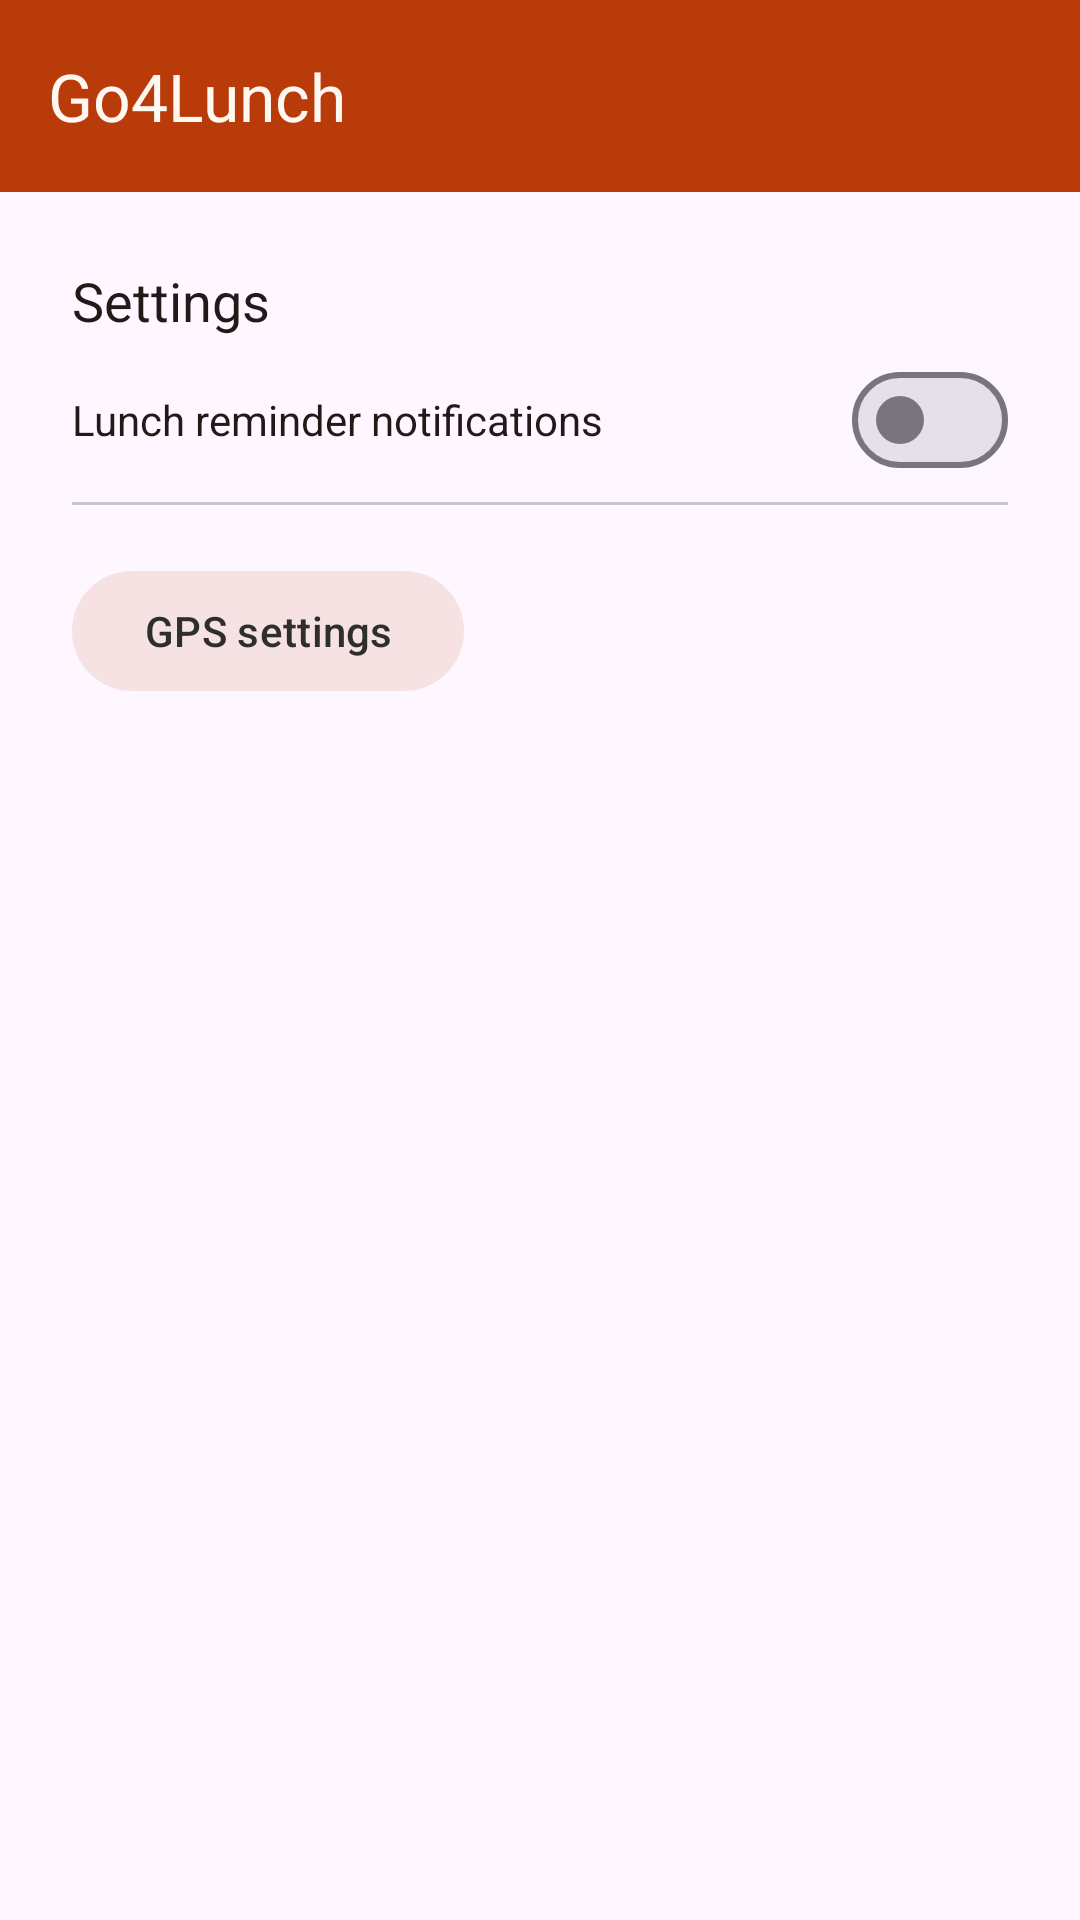

The Android layout XML behind this screen, and the referenced resources:
<!-- AndroidManifest.xml: application theme Theme.Go4Lunch -->
<!-- res/layout/settings_activity.xml -->
<?xml version="1.0" encoding="utf-8"?>
<androidx.constraintlayout.widget.ConstraintLayout xmlns:android="http://schemas.android.com/apk/res/android"
    xmlns:app="http://schemas.android.com/apk/res-auto"
    xmlns:tools="http://schemas.android.com/tools"
    android:layout_width="match_parent"
    android:layout_height="match_parent"
    tools:context=".ui.main.settings.SettingsActivity">

    <com.google.android.material.appbar.AppBarLayout
        android:id="@+id/settings_toolbar_layout"
        android:layout_width="match_parent"
        android:layout_height="wrap_content"
        app:layout_constraintEnd_toEndOf="parent"
        app:layout_constraintStart_toStartOf="parent"
        app:layout_constraintTop_toTopOf="parent">

        <com.google.android.material.appbar.MaterialToolbar
            android:id="@+id/settings_toolbar"
            style="@style/Theme.Go4Lunch.Toolbar"
            android:layout_width="match_parent"
            android:layout_height="?attr/actionBarSize"
            app:title="@string/app_name" />
    </com.google.android.material.appbar.AppBarLayout>

    <androidx.constraintlayout.widget.ConstraintLayout
        android:id="@+id/settings_fragment_container"
        android:layout_width="match_parent"
        android:layout_height="match_parent"
        android:layout_marginTop="?attr/actionBarSize"
        android:paddingStart="24dp"
        android:paddingTop="24dp"
        android:paddingEnd="24dp"
        app:layout_constraintBottom_toBottomOf="parent"
        app:layout_constraintEnd_toEndOf="parent"
        app:layout_constraintStart_toStartOf="parent"
        app:layout_constraintTop_toBottomOf="@id/settings_toolbar_layout">

        <TextView
            android:id="@+id/settings_title"
            android:layout_width="0dp"
            android:layout_height="wrap_content"
            android:text="@string/settings_activity_title"
            android:textColor="@color/licorice_gray"
            android:textSize="18sp"
            app:layout_constraintEnd_toEndOf="parent"
            app:layout_constraintStart_toStartOf="parent"
            app:layout_constraintTop_toTopOf="@id/settings_fragment_container" />

        <TextView
            android:id="@+id/settings_notification_title"
            android:layout_width="0dp"
            android:layout_height="wrap_content"
            android:layout_marginTop="18dp"
            android:drawablePadding="8dp"
            android:text="@string/lunch_reminder_notifications"
            app:drawableStartCompat="@drawable/outline_notifications_24"
            app:drawableTint="@color/pumpkin_orange"
            app:layout_constraintBottom_toTopOf="@id/divider"
            app:layout_constraintStart_toStartOf="@id/settings_title"
            app:layout_constraintTop_toBottomOf="@id/settings_title" />

        <com.google.android.material.materialswitch.MaterialSwitch
            android:id="@+id/settings_notification_switch"
            android:layout_width="0dp"
            android:layout_height="wrap_content"
            app:layout_constraintBottom_toBottomOf="@+id/settings_notification_title"
            app:layout_constraintEnd_toEndOf="parent"

            app:layout_constraintTop_toTopOf="@+id/settings_notification_title" />

        <com.google.android.material.divider.MaterialDivider
            android:id="@+id/divider"
            android:layout_width="match_parent"
            android:layout_height="wrap_content"
            android:layout_marginTop="18dp"
            android:layout_marginBottom="18dp"
            app:layout_constraintEnd_toEndOf="parent"
            app:layout_constraintStart_toStartOf="parent"
            app:layout_constraintTop_toBottomOf="@id/settings_notification_title" />

        <com.google.android.material.button.MaterialButton
            android:id="@+id/settings_gps_button"
            app:iconTint="@color/pumpkin_orange"
            android:layout_width="wrap_content"
            android:layout_height="wrap_content"
            android:layout_marginTop="18dp"
            android:backgroundTint="@color/pumpkin_orange_translucent"
            android:text="@string/settings_activity_gps_button"
            android:textColor="@color/darkest_gray"
            app:icon="@drawable/baseline_gps_fixed_24"
            app:layout_constraintStart_toStartOf="parent"
            app:layout_constraintTop_toBottomOf="@+id/divider" />
    </androidx.constraintlayout.widget.ConstraintLayout>
</androidx.constraintlayout.widget.ConstraintLayout>
<!-- resources referenced by this layout -->
<resources>
  <color name="darkest_gray">#2E2E2E</color>
  <color name="licorice_gray">#221A19</color>
  <color name="pumpkin_orange">#E8772E</color>
  <color name="pumpkin_orange_translucent">#1EDC9A81</color>
  <string name="app_name" translatable="false">Go4Lunch</string>
  <string name="lunch_reminder_notifications">Lunch reminder notifications</string>
  <string name="settings_activity_gps_button">GPS settings</string>
  <string name="settings_activity_title">Settings</string>
  <style name="Theme.Go4Lunch.Toolbar" parent="Widget.Material3.Toolbar">
          <item name="android:background">@color/crimson_rust</item>
          <item name="titleTextColor">@color/dirty_white</item>
          <item name="navigationIconTint">@color/white</item>
  
      </style>
  <style name="Theme.Go4Lunch" parent="Theme.Material3.Light.NoActionBar">
          
          <item name="colorPrimary">@color/crimson_rust</item>
          <item name="colorPrimaryVariant">@color/pumpkin_orange</item>
          <item name="colorOnPrimary">@color/white</item>
          
          <item name="colorSecondary">@color/teal_200</item>
          <item name="colorSecondaryVariant">@color/teal_700</item>
          <item name="colorOnSecondary">@color/black</item>
          
          <item name="android:statusBarColor">?attr/colorPrimaryVariant</item>
          
          <item name="android:textColor">@color/licorice_gray</item>
          <item name="drawerArrowStyle">@style/Theme.Go4Lunch.DrawerArrowStyle</item>
  
      </style>
  <color name="crimson_rust">#BA3B0A</color>
  <color name="dirty_white">#FFF7F1</color>
  <color name="white">#FFFFFFFF</color>
  <color name="teal_200">#FF03DAC5</color>
  <color name="teal_700">#FF018786</color>
  <color name="black">#FF000000</color>
  <style name="Theme.Go4Lunch.DrawerArrowStyle" parent="@style/Widget.AppCompat.DrawerArrowToggle">
          <item name="spinBars">true</item>
          <item name="color">@color/dirty_white</item>
      </style>
</resources>
